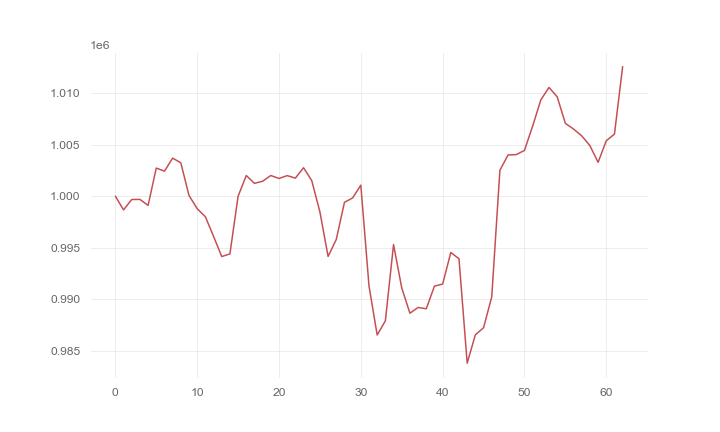

Values plotted in this chart, from the file beside it:
, 0
0, 1000000
1, 998672
2, 999679
3, 999690
4, 999109
5, 1002728
6, 1002425
7, 1003690
8, 1003236
9, 1000070
10, 998791
11, 998010
12, 996114
13, 994151
14, 994406
15, 999993
16, 1002006
17, 1001245
18, 1001450
19, 1002007
20, 1001717
21, 1001994
22, 1001754
23, 1002759
24, 1001515
25, 998479
26, 994158
27, 995808
28, 999405
29, 999832
30, 1001073
31, 991300
32, 986546
33, 987919
34, 995318
35, 991118
36, 988657
37, 989218
38, 989090
39, 991284
40, 991484
41, 994546
42, 993934
43, 983817
44, 986567
45, 987252
46, 990236
47, 1002511
48, 1004001
49, 1004031
50, 1004438
51, 1006788
52, 1009337
53, 1010540
54, 1009634
55, 1007060
56, 1006508
57, 1005849
58, 1004900
59, 1003281
... 3 more rows
